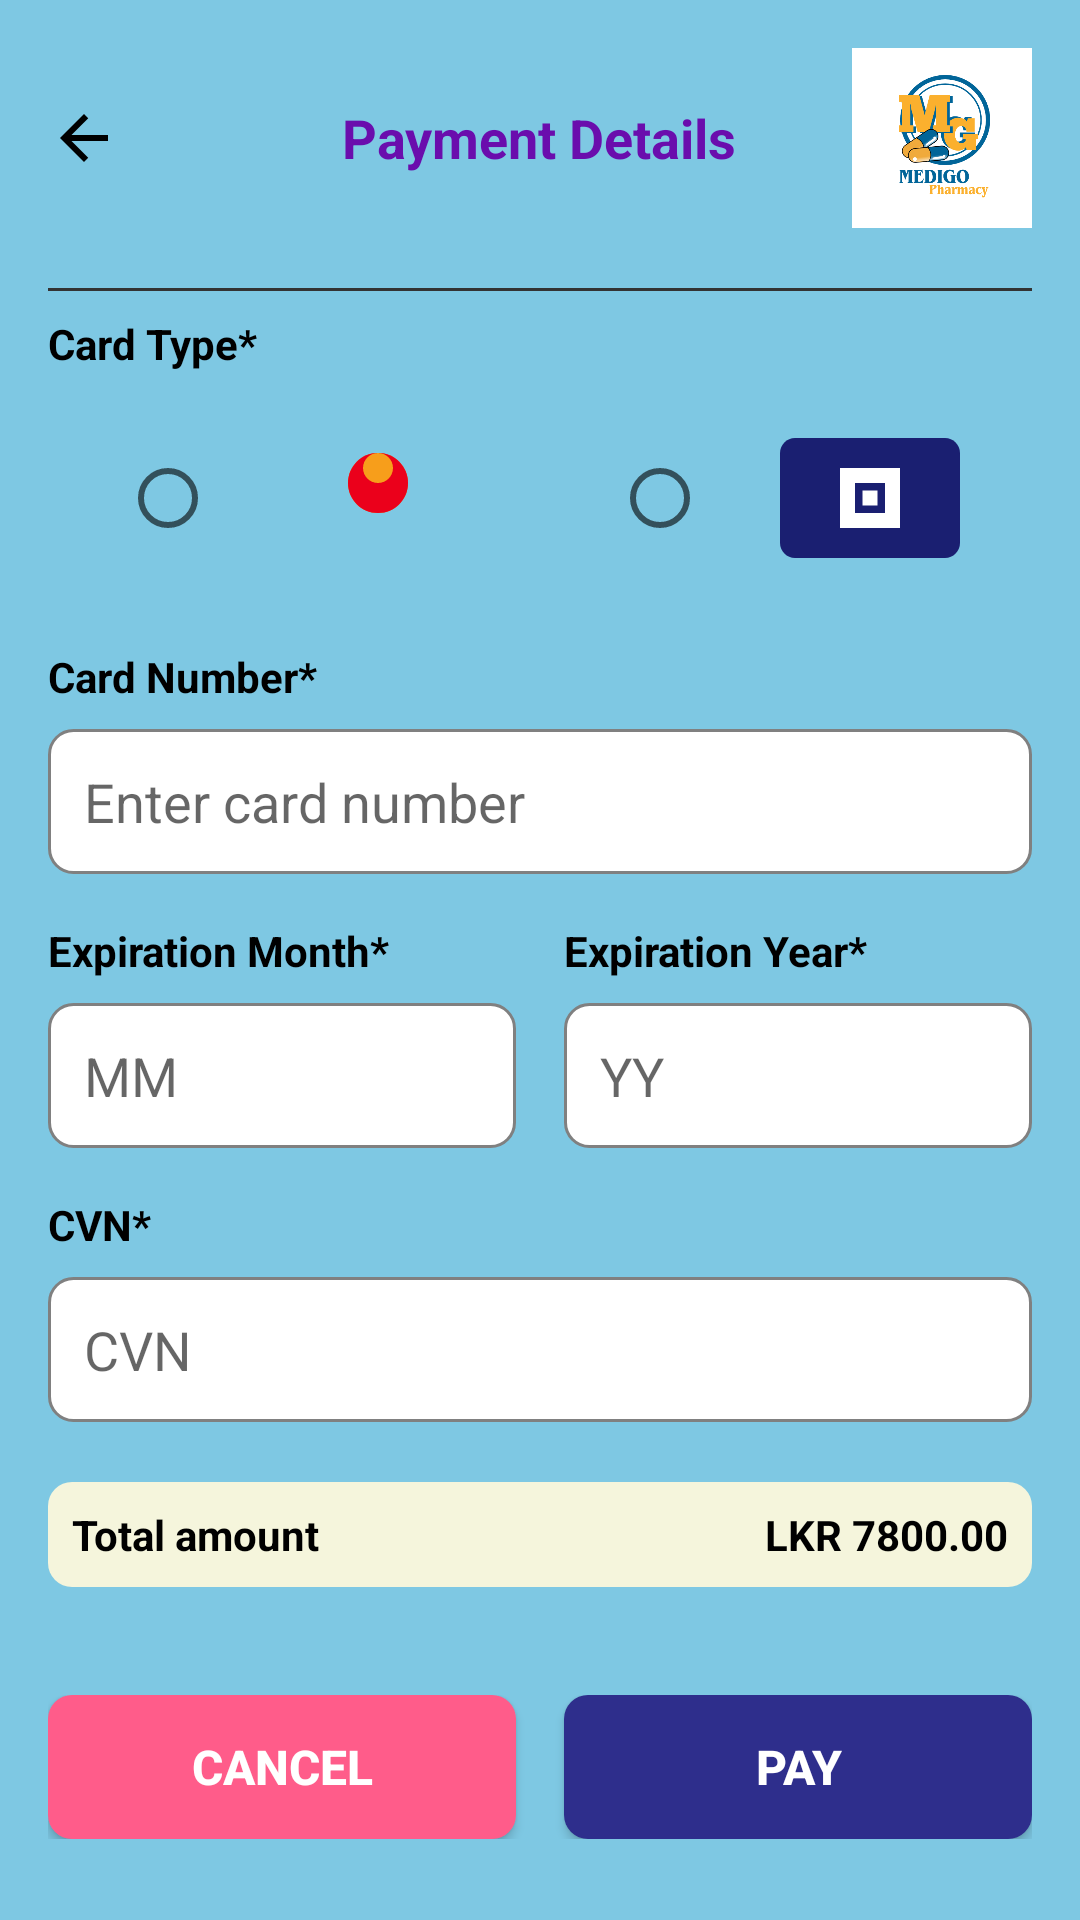

This screen was rendered from an Android layout file. Write that file and the resources it references.
<!-- AndroidManifest.xml: application theme Theme.Mwdigo -->
<!-- res/layout/payment_details.xml -->
<?xml version="1.0" encoding="utf-8"?>
<LinearLayout xmlns:android="http://schemas.android.com/apk/res/android"
    xmlns:app="http://schemas.android.com/apk/res-auto"
    android:layout_width="match_parent"
    android:layout_height="match_parent"
    android:background="#7EC8E3"
    android:orientation="vertical">

    <androidx.core.widget.NestedScrollView
        android:layout_width="match_parent"
        android:layout_height="match_parent">

        <LinearLayout
            android:layout_width="match_parent"
            android:layout_height="wrap_content"
            android:orientation="vertical"
            android:padding="16dp">

            
            <RelativeLayout
                android:layout_width="match_parent"
                android:layout_height="wrap_content"
                android:layout_marginBottom="16dp">

                
                <ImageView
                    android:id="@+id/backArrow"
                    android:layout_width="24dp"
                    android:layout_height="24dp"
                    android:layout_alignParentStart="true"
                    android:layout_centerVertical="true"
                    android:src="@drawable/ic_arrow_back"
                    android:tint="#000000" />

                
                <TextView
                    android:layout_width="wrap_content"
                    android:layout_height="wrap_content"
                    android:layout_centerInParent="true"
                    android:text="Payment Details"
                    android:textColor="#6A0DAD"
                    android:textSize="18sp"
                    android:textStyle="bold" />

                
                <ImageView
                    android:layout_width="60dp"
                    android:layout_height="60dp"
                    android:layout_alignParentEnd="true"
                    android:layout_centerVertical="true"
                    android:src="@drawable/medigologo" />

            </RelativeLayout>

            
            <View
                android:layout_width="match_parent"
                android:layout_height="1dp"
                android:layout_marginTop="4dp"
                android:layout_marginBottom="8dp"
                android:background="#333333" />

            
            <TextView
                android:layout_width="wrap_content"
                android:layout_height="wrap_content"
                android:text="Card Type*"
                android:textColor="#000000"
                android:textSize="14sp"
                android:textStyle="bold"
                android:layout_marginBottom="12dp" />

            <LinearLayout
                android:layout_width="match_parent"
                android:layout_height="wrap_content"
                android:orientation="horizontal"
                android:layout_marginBottom="20dp">

                
                <LinearLayout
                    android:layout_width="0dp"
                    android:layout_height="wrap_content"
                    android:layout_weight="1"
                    android:gravity="center"
                    android:orientation="horizontal">

                    <RadioButton
                        android:id="@+id/mastercardRadio"
                        android:layout_width="wrap_content"
                        android:layout_height="wrap_content"
                        android:layout_marginEnd="8dp" />

                    <ImageView
                        android:layout_width="60dp"
                        android:layout_height="60dp"
                        android:src="@drawable/ic_mastercard" />

                </LinearLayout>

                
                <LinearLayout
                    android:layout_width="0dp"
                    android:layout_height="wrap_content"
                    android:layout_weight="1"
                    android:gravity="center"
                    android:orientation="horizontal">

                    <RadioButton
                        android:id="@+id/visaRadio"
                        android:layout_width="wrap_content"
                        android:layout_height="wrap_content"
                        android:layout_marginEnd="8dp" />

                    <ImageView
                        android:layout_width="60dp"
                        android:layout_height="60dp"
                        android:src="@drawable/ic_visa" />

                </LinearLayout>

            </LinearLayout>

            
            <TextView
                android:layout_width="wrap_content"
                android:layout_height="wrap_content"
                android:text="Card Number*"
                android:textColor="#000000"
                android:textSize="14sp"
                android:textStyle="bold"
                android:layout_marginBottom="8dp" />

            <EditText
                android:id="@+id/cardNumberEdit"
                android:layout_width="match_parent"
                android:layout_height="wrap_content"
                android:background="@drawable/edittext_border_bg"
                android:hint="Enter card number"
                android:inputType="number"
                android:padding="12dp"
                android:layout_marginBottom="16dp" />

            
            <LinearLayout
                android:layout_width="match_parent"
                android:layout_height="wrap_content"
                android:orientation="horizontal"
                android:layout_marginBottom="16dp">

                
                <LinearLayout
                    android:layout_width="0dp"
                    android:layout_height="wrap_content"
                    android:layout_weight="1"
                    android:orientation="vertical"
                    android:layout_marginEnd="8dp">

                    <TextView
                        android:layout_width="wrap_content"
                        android:layout_height="wrap_content"
                        android:text="Expiration Month*"
                        android:textColor="#000000"
                        android:textSize="14sp"
                        android:textStyle="bold"
                        android:layout_marginBottom="8dp" />

                    <EditText
                        android:id="@+id/expMonthEdit"
                        android:layout_width="match_parent"
                        android:layout_height="wrap_content"
                        android:background="@drawable/edittext_border_bg"
                        android:hint="MM"
                        android:inputType="number"
                        android:maxLength="2"
                        android:padding="12dp" />

                </LinearLayout>

                
                <LinearLayout
                    android:layout_width="0dp"
                    android:layout_height="wrap_content"
                    android:layout_weight="1"
                    android:orientation="vertical"
                    android:layout_marginStart="8dp">

                    <TextView
                        android:layout_width="wrap_content"
                        android:layout_height="wrap_content"
                        android:text="Expiration Year*"
                        android:textColor="#000000"
                        android:textSize="14sp"
                        android:textStyle="bold"
                        android:layout_marginBottom="8dp" />

                    <EditText
                        android:id="@+id/expYearEdit"
                        android:layout_width="match_parent"
                        android:layout_height="wrap_content"
                        android:background="@drawable/edittext_border_bg"
                        android:hint="YY"
                        android:inputType="number"
                        android:maxLength="2"
                        android:padding="12dp" />

                </LinearLayout>

            </LinearLayout>

            
            <TextView
                android:layout_width="wrap_content"
                android:layout_height="wrap_content"
                android:text="CVN*"
                android:textColor="#000000"
                android:textSize="14sp"
                android:textStyle="bold"
                android:layout_marginBottom="8dp" />

            <EditText
                android:id="@+id/cvnEdit"
                android:layout_width="match_parent"
                android:layout_height="wrap_content"
                android:background="@drawable/edittext_border_bg"
                android:hint="CVN"
                android:inputType="numberPassword"
                android:maxLength="4"
                android:padding="12dp"
                android:layout_marginBottom="20dp" />

            
            <LinearLayout
                android:layout_width="match_parent"
                android:layout_height="wrap_content"
                android:background="@drawable/total_amount_bg"
                android:gravity="center_vertical"
                android:orientation="horizontal"
                android:padding="8dp"
                android:layout_marginBottom="20dp">

                <TextView
                    android:layout_width="0dp"
                    android:layout_height="wrap_content"
                    android:layout_weight="1"
                    android:text="Total amount"
                    android:textColor="#000000"
                    android:textSize="14sp"
                    android:textStyle="bold" />

                <TextView
                    android:id="@+id/totalAmountText"
                    android:layout_width="wrap_content"
                    android:layout_height="wrap_content"
                    android:text="LKR 7800.00"
                    android:textColor="#000000"
                    android:textSize="14sp"
                    android:textStyle="bold" />

            </LinearLayout>

            
            <LinearLayout
                android:layout_width="match_parent"
                android:layout_height="wrap_content"
                android:layout_marginTop="16dp"
                android:orientation="horizontal">

                
                <Button
                    android:id="@+id/cancelButton"
                    android:layout_width="0dp"
                    android:layout_height="wrap_content"
                    android:layout_weight="1"
                    android:layout_marginEnd="8dp"
                    android:background="@drawable/cancel_button_bg"
                    android:text="Cancel"
                    android:textColor="#FFFFFF"
                    android:textSize="16sp"
                    android:textStyle="bold"
                    android:padding="12dp" />

                
                <Button
                    android:id="@+id/payButton"
                    android:layout_width="0dp"
                    android:layout_height="wrap_content"
                    android:layout_weight="1"
                    android:layout_marginStart="8dp"
                    android:background="@drawable/pay_button_bg"
                    android:text="Pay"
                    android:textColor="#FFFFFF"
                    android:textSize="16sp"
                    android:textStyle="bold"
                    android:padding="12dp" />

            </LinearLayout>

        </LinearLayout>

    </androidx.core.widget.NestedScrollView>

</LinearLayout>
<!-- resources referenced by this layout -->
<resources>
  <!-- drawable cancel_button_bg (drawable) -->
  <?xml version="1.0" encoding="utf-8"?>
  <shape xmlns:android="http://schemas.android.com/apk/res/android"
      android:shape="rectangle">
      
      <solid android:color="#FF5C8A" />
      
      <corners android:radius="8dp" />
      
  </shape>
  <!-- drawable edittext_border_bg (drawable) -->
  <?xml version="1.0" encoding="utf-8"?>
  <shape xmlns:android="http://schemas.android.com/apk/res/android"
      android:shape="rectangle">
      <solid android:color="#FFFFFF" />
      <stroke android:width="1dp" android:color="#808080" />
      <corners android:radius="8dp" />
  </shape>
  <!-- drawable ic_arrow_back (drawable) -->
  <vector xmlns:android="http://schemas.android.com/apk/res/android"
      android:width="24dp"
      android:height="24dp"
      android:viewportWidth="24"
      android:viewportHeight="24">
      <path
          android:fillColor="#000000"
          android:pathData="M20,11H7.83l5.59,-5.59L12,4l-8,8 8,8 1.41,-1.41L7.83,13H20v-2z"/>
  </vector>
  <!-- drawable ic_mastercard (drawable) -->
  <?xml version="1.0" encoding="utf-8"?>
  <vector xmlns:android="http://schemas.android.com/apk/res/android"
      android:width="24dp"
      android:height="24dp"
      android:viewportWidth="24"
      android:viewportHeight="24">
      
      <path
          android:fillColor="#FF5F00"
          android:pathData="M12,6C9.79,6 8,7.79 8,10C8,12.21 9.79,14 12,14C14.21,14 16,12.21 16,10C16,7.79 14.21,6 12,6Z" />
      
      <path
          android:fillColor="#EB001B"
          android:pathData="M12,6C14.21,6 16,7.79 16,10C16,12.21 14.21,14 12,14C9.79,14 8,12.21 8,10C8,7.79 9.79,6 12,6Z" />
      
      <path
          android:fillColor="#F79E1B"
          android:pathData="M12,6C13.1,6 14,6.9 14,8C14,9.1 13.1,10 12,10C10.9,10 10,9.1 10,8C10,6.9 10.9,6 12,6Z" />
      
  </vector>
  <!-- drawable ic_visa (drawable) -->
  <?xml version="1.0" encoding="utf-8"?>
  <vector xmlns:android="http://schemas.android.com/apk/res/android"
      android:width="24dp"
      android:height="24dp"
      android:viewportWidth="24"
      android:viewportHeight="24">
      
      <path
          android:fillColor="#1A1F71"
          android:pathData="M22,4H2C0.9,4 0,4.9 0,6V18C0,19.1 0.9,20 2,20H22C23.1,20 24,19.1 24,18V6C24,4.9 23.1,4 22,4Z" />
      
      <path
          android:fillColor="#FFFFFF"
          android:pathData="M8,8H16V16H8V8Z" />
      
      <path
          android:fillColor="#1A1F71"
          android:pathData="M10,10H14V14H10V10Z" />
      
      <path
          android:fillColor="#FFFFFF"
          android:pathData="M11,11H13V13H11V11Z" />
      
  </vector>
  <!-- drawable medigologo: png bitmap (drawable, 36740 bytes) -->
  <!-- drawable pay_button_bg (drawable) -->
  <?xml version="1.0" encoding="utf-8"?>
  <shape xmlns:android="http://schemas.android.com/apk/res/android"
      android:shape="rectangle">
      
      <solid android:color="#2E2E8C" />
      
      <corners android:radius="8dp" />
      
  </shape>
  <!-- drawable total_amount_bg (drawable) -->
  <?xml version="1.0" encoding="utf-8"?>
  <shape xmlns:android="http://schemas.android.com/apk/res/android"
      android:shape="rectangle">
      
      <solid android:color="#F5F5DC" />
      
      <corners android:radius="8dp" />
      
  </shape>
  <style name="Theme.Mwdigo" parent="Base.Theme.Mwdigo" />
  <style name="Base.Theme.Mwdigo" parent="Theme.MaterialComponents.DayNight.NoActionBar">
          
          
      </style>
</resources>
